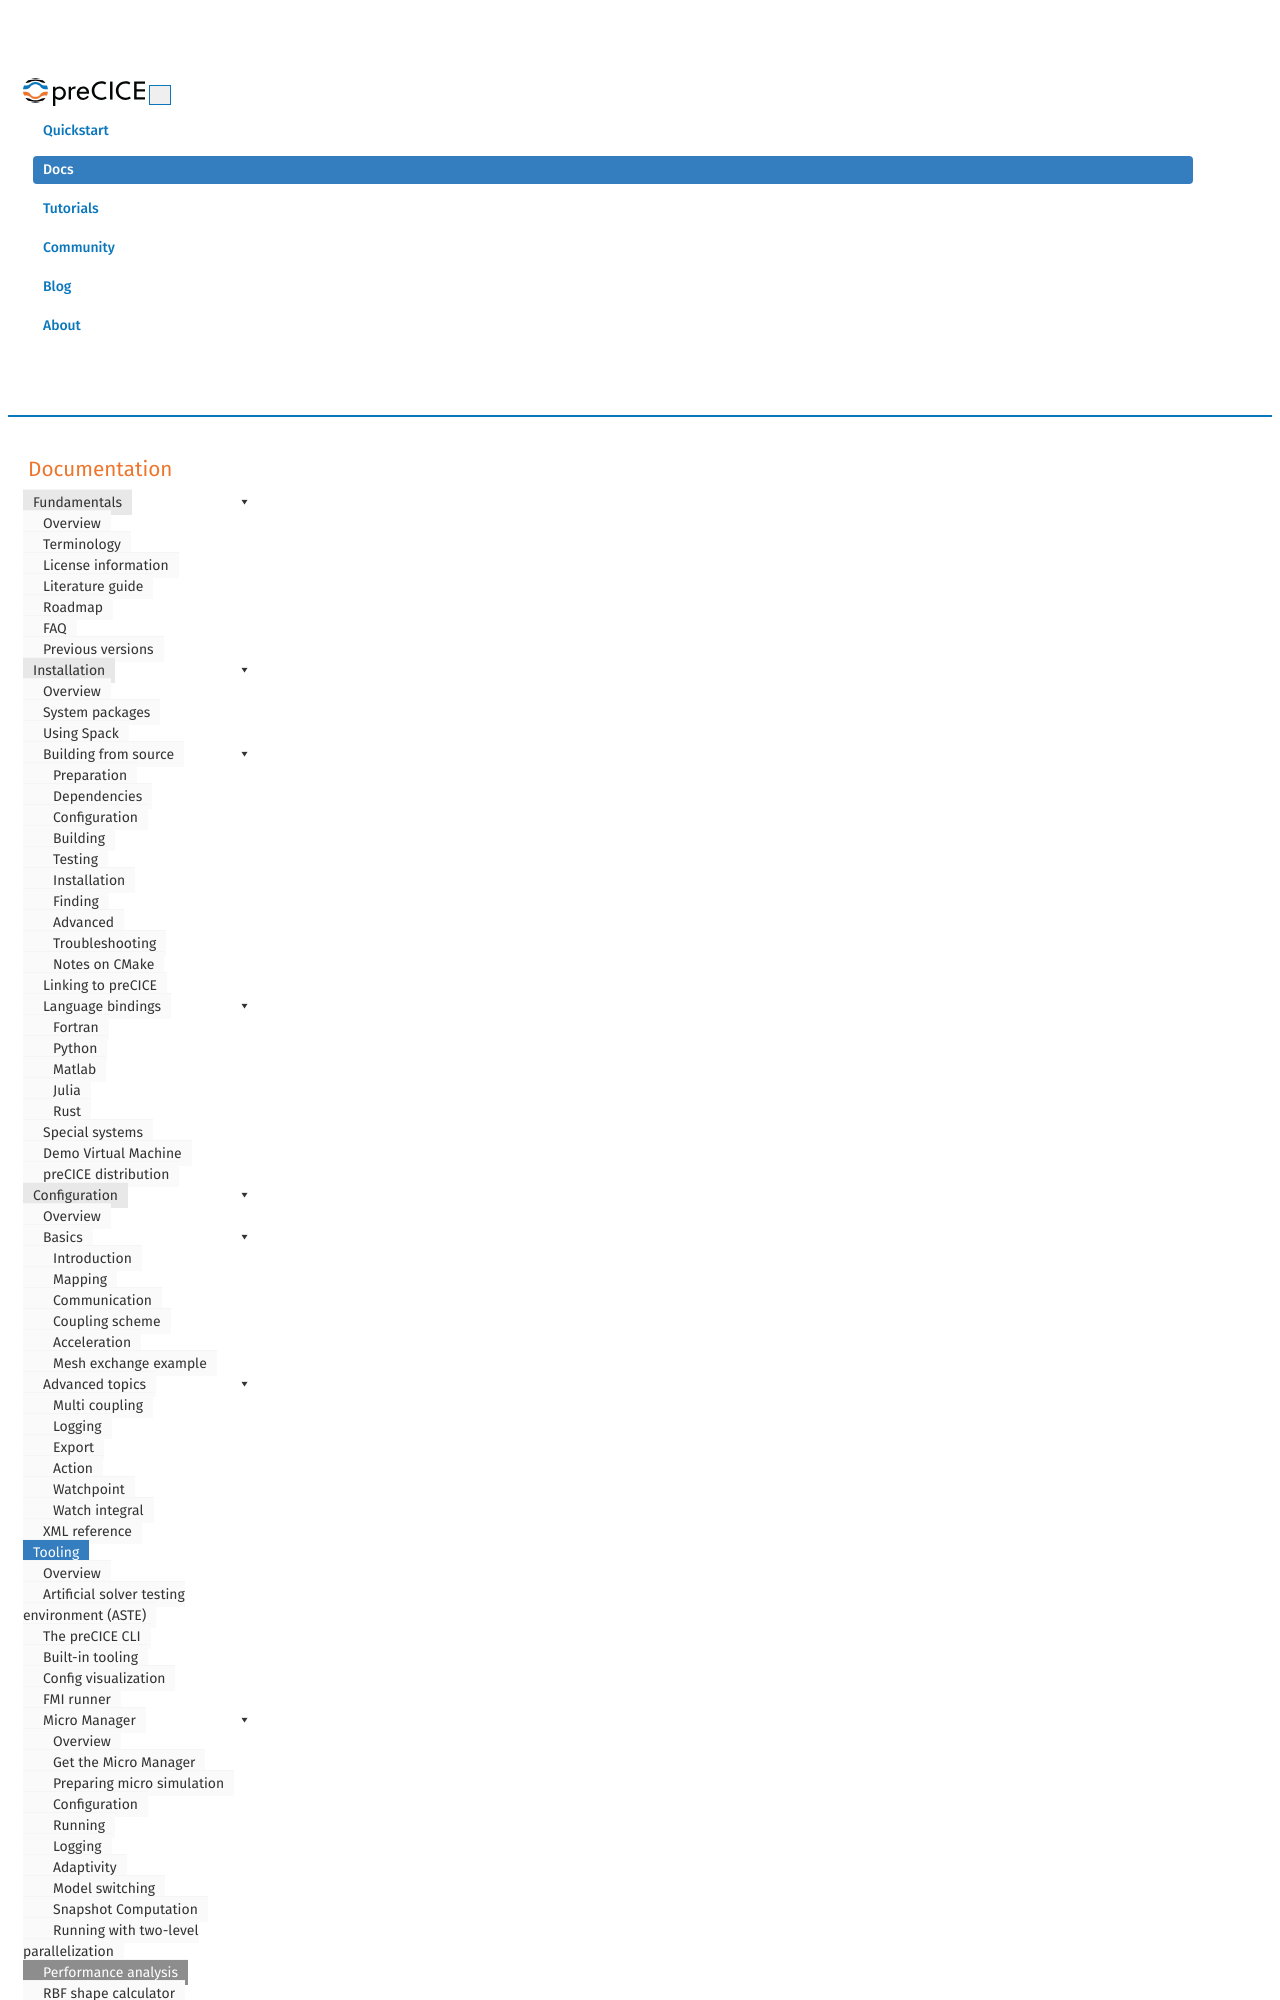

repository: precice/precice.github.io · page: tooling-performance-analysis.html · generator: jekyll

---
title: Performance analysis
permalink: tooling-performance-analysis.html
keywords: tooling, json, db, sqlite, txt, performance, events, analysis, cpu time, hpc, profiling
summary: "preCICE comes with an internal performance analysis framework"
---

## Introduction

preCICE uses an internal profiling framework to measure code sections inside and between API calls of the library.
Existing external frameworks cannot cope with the complexity of the multi-executable setup of preCICE.
To understand the performance of a coupled run, it is necessary to look at the interplay of all coupled participants.

These named code sections are called `events` and each event generates records during runtime.
Each rank of each participant gathers local records and writes them to a file.
To store these files, preCICE creates a directory called `precice-profiling` in the current working directory of each participant.
All these files of all participants then need to be post-processed and merged to a single profiling file.
You can then use various tools to analyze, visualize, and export the profiling data for use in other tools.

## Tools

The tools for processing profiling data can be found in two main locations:

1. Up to version 3.2, the preCICE library installation provides a `precice-profiling` script. For full functionality, some additional dependencies must be installed separately. This script has been deprecated after version 3.2, reduced to merge support and will be removed in version 4.0.
2. The PyPi package `precice-cli` provides the profiling tools via the `profiling` group. It has the advantage of installing all necessary dependencies along it.

Install the tools using pipx:

```console
$ pipx install precice-cli 
creating virtual environment...
installing precice-cli...
done! ✨ 🌟 ✨
  installed package precice-cli 0.2.0, installed using Python 3.13.3
  These apps are now globally available
    - precice-cli
```

The find the profiling tools in the `precice-cli profiling` section.

The most important tools include:

* `merge` merges rank files after a simulation to a single profiling file for further processing.
* `trace` converts the profiling data into the [trace events format](https://docs.google.com/document/d/1CvAClvFfyA5R-PhYUmn5OOQtYMH4h6I0nSsKchNAySU/preview) for visualization.
* `export` converts the profiling data into a CSV file to interface with other programs.
* `analyze` to analyze the profiling information of a single solver

{% note %}
To install the profiling tools without the full CLI, install the `precice-profiling` PyPi package.
Each command is available as a separate executable starting with `precice-profiling-`.
For example the standalone version of `precice-cli profiling merge` is `precice-profiling-merge`.
{% endnote %}
